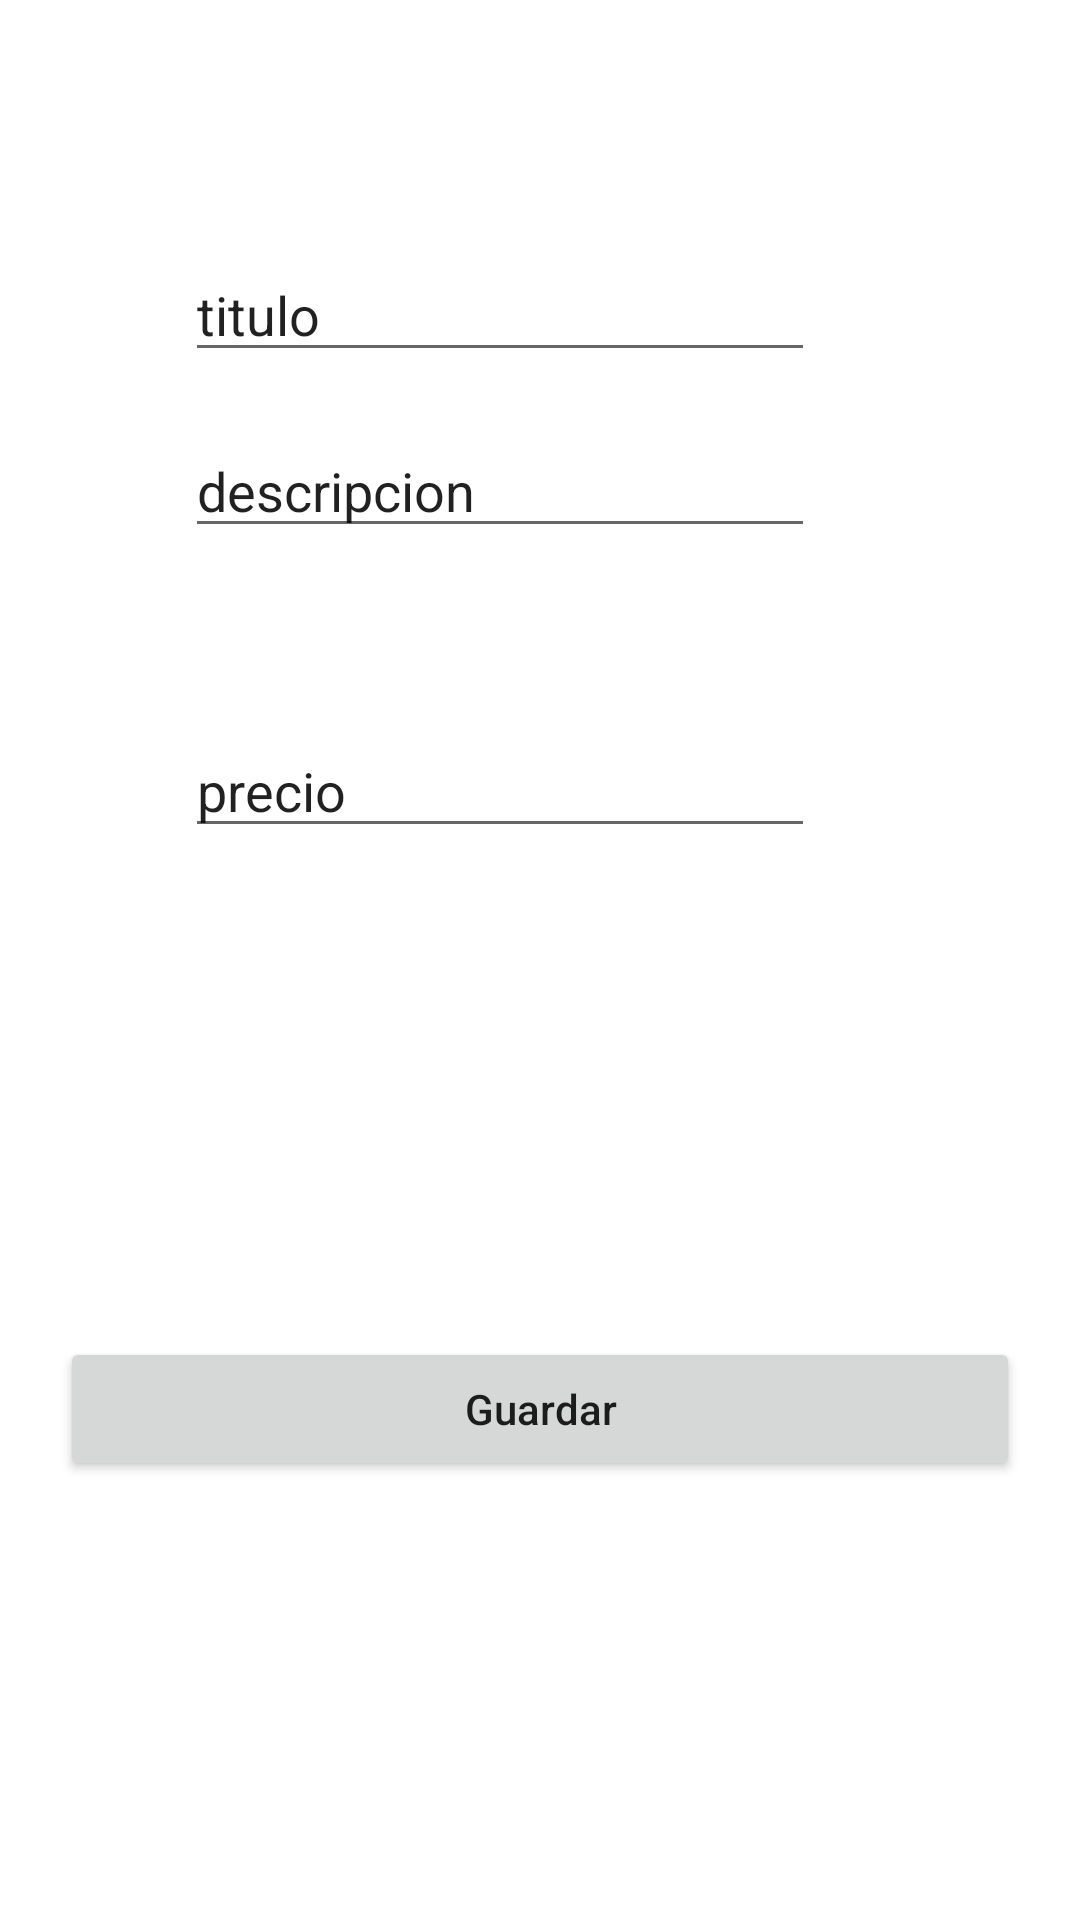

Reconstruct the res/layout file that produces this screen, plus the resources it refers to.
<!-- AndroidManifest.xml: application theme Theme.Examen_Movil_Final -->
<!-- res/layout/activity_ingresardatos.xml -->
<?xml version="1.0" encoding="utf-8"?>
<androidx.constraintlayout.widget.ConstraintLayout xmlns:android="http://schemas.android.com/apk/res/android"
    xmlns:app="http://schemas.android.com/apk/res-auto"
    xmlns:tools="http://schemas.android.com/tools"
    android:layout_width="match_parent"
    android:layout_height="match_parent"
    tools:context=".Ingresardatos">


    <Button
        android:id="@+id/idbtnguardar"
        android:layout_width="match_parent"
        android:layout_height="wrap_content"
        android:layout_margin="20dp"
        android:text="Guardar"
        android:textAllCaps="false"
        app:layout_constraintBottom_toBottomOf="parent"
        app:layout_constraintEnd_toEndOf="parent"
        app:layout_constraintHorizontal_bias="0.025"
        app:layout_constraintStart_toStartOf="parent"
        app:layout_constraintTop_toTopOf="parent"
        app:layout_constraintVertical_bias="0.771" />

    <EditText
        android:id="@+id/idtxtTitulo"
        android:layout_width="wrap_content"
        android:layout_height="wrap_content"
        android:ems="10"
        android:inputType="textPersonName"
        android:text="titulo"
        app:layout_constraintBottom_toBottomOf="parent"
        app:layout_constraintEnd_toEndOf="parent"
        app:layout_constraintHorizontal_bias="0.412"
        app:layout_constraintStart_toStartOf="parent"
        app:layout_constraintTop_toTopOf="parent"
        app:layout_constraintVertical_bias="0.138" />

    <EditText
        android:id="@+id/iddescripcion"
        android:layout_width="wrap_content"
        android:layout_height="wrap_content"
        android:ems="10"
        android:inputType="textPersonName"
        android:text="descripcion"
        app:layout_constraintBottom_toBottomOf="parent"
        app:layout_constraintEnd_toEndOf="parent"
        app:layout_constraintHorizontal_bias="0.412"
        app:layout_constraintStart_toStartOf="parent"
        app:layout_constraintTop_toTopOf="parent"
        app:layout_constraintVertical_bias="0.236" />

    <EditText
        android:id="@+id/idprecio"
        android:layout_width="wrap_content"
        android:layout_height="wrap_content"
        android:ems="10"
        android:inputType="textPersonName"
        android:text="precio"
        app:layout_constraintBottom_toBottomOf="parent"
        app:layout_constraintEnd_toEndOf="parent"
        app:layout_constraintHorizontal_bias="0.412"
        app:layout_constraintStart_toStartOf="parent"
        app:layout_constraintTop_toTopOf="parent"
        app:layout_constraintVertical_bias="0.403" />
</androidx.constraintlayout.widget.ConstraintLayout>
<!-- resources referenced by this layout -->
<resources>
  <style name="Theme.Examen_Movil_Final" parent="Theme.MaterialComponents.DayNight.DarkActionBar">
          
          <item name="colorPrimary">@color/purple_500</item>
          <item name="colorPrimaryVariant">@color/purple_700</item>
          <item name="colorOnPrimary">@color/white</item>
          
          <item name="colorSecondary">@color/teal_200</item>
          <item name="colorSecondaryVariant">@color/teal_700</item>
          <item name="colorOnSecondary">@color/black</item>
          
          <item name="android:statusBarColor">?attr/colorPrimaryVariant</item>
          
      </style>
  <!-- not gathered from this repository: default colours our renderer supplied (Android Studio template values) -->
  <color name="purple_500">#FF6200EE</color>
  <color name="purple_700">#FF3700B3</color>
  <color name="teal_200">#FF03DAC5</color>
  <color name="teal_700">#FF018786</color>
  <color name="black">#FF000000</color>
  <color name="white">#FFFFFFFF</color>
</resources>
